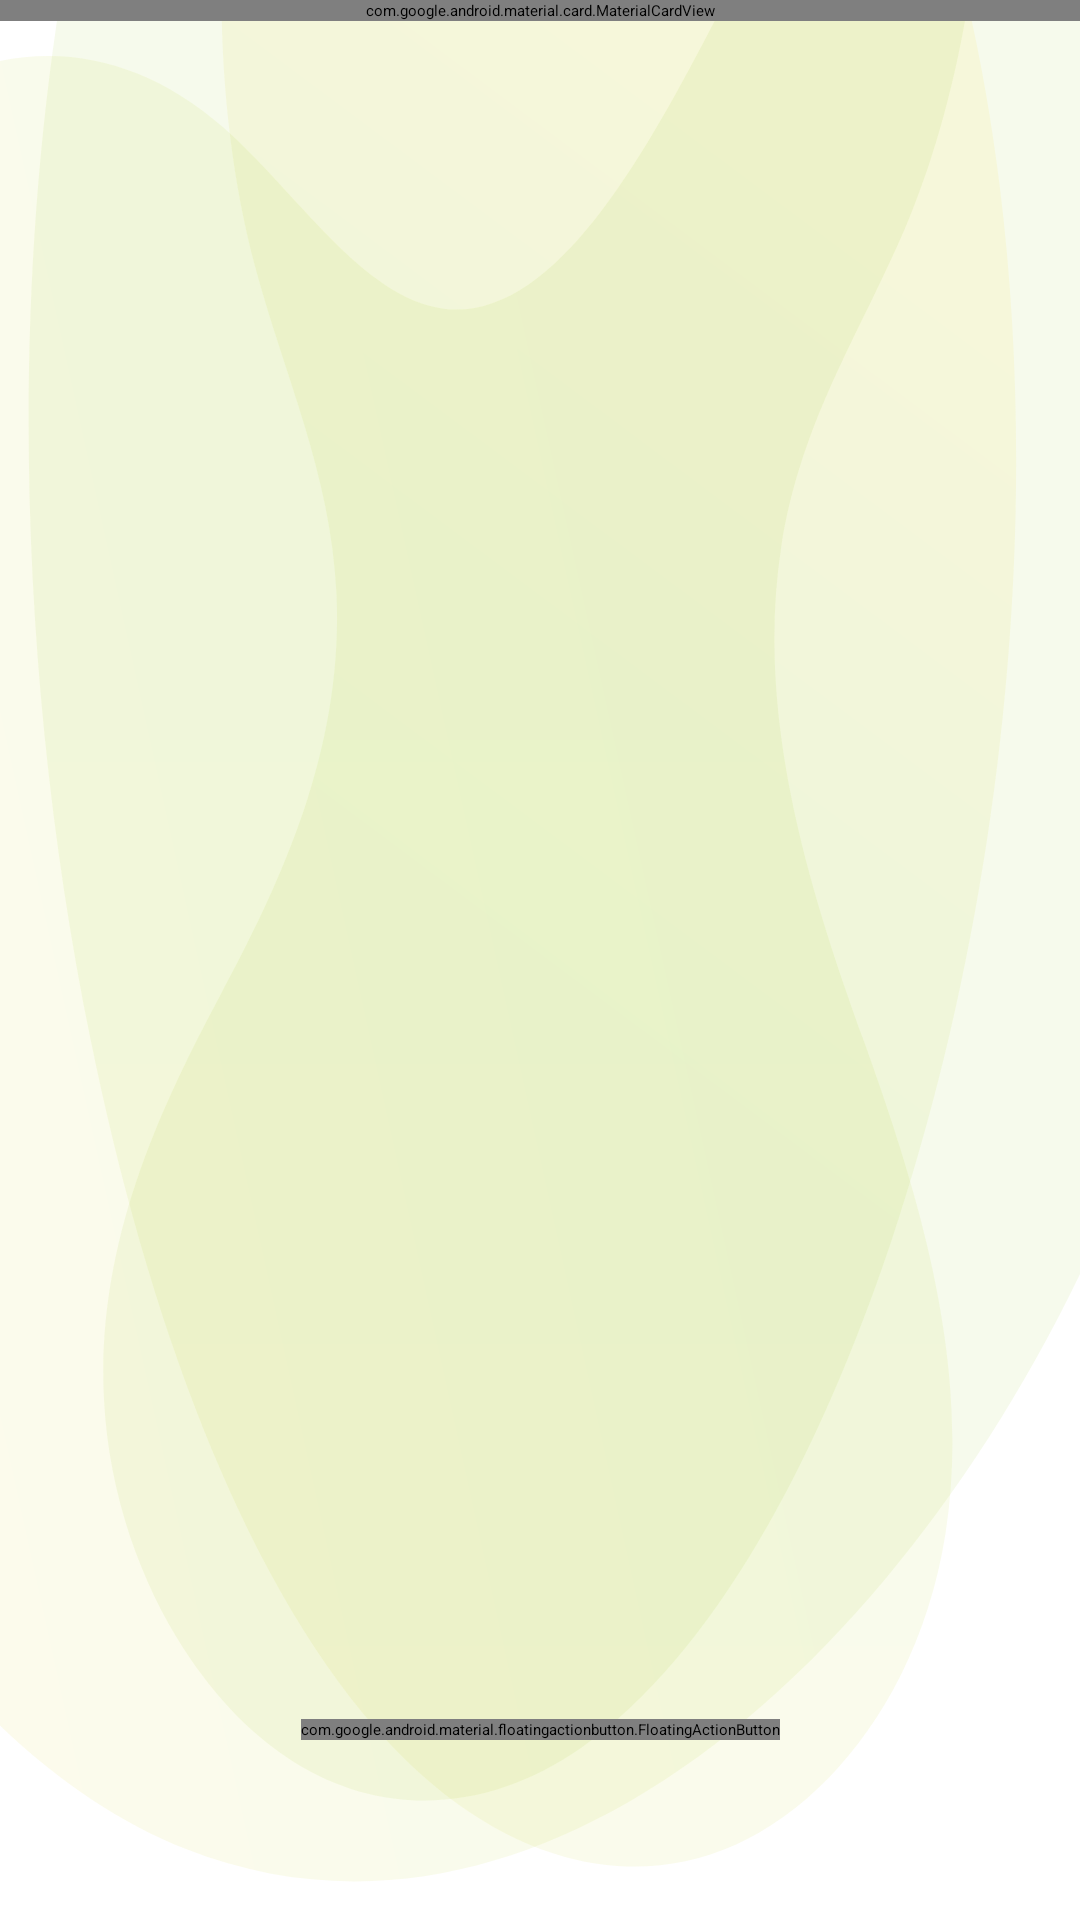

Reconstruct the res/layout file that produces this screen, plus the resources it refers to.
<!-- AndroidManifest.xml: application theme Theme.TodoList -->
<!-- res/layout/fragment_home.xml -->
<?xml version="1.0" encoding="utf-8"?>
<layout xmlns:android="http://schemas.android.com/apk/res/android"
    xmlns:app="http://schemas.android.com/apk/res-auto"
    xmlns:tools="http://schemas.android.com/tools">

    <androidx.constraintlayout.widget.ConstraintLayout
        android:layout_width="match_parent"
        android:layout_height="match_parent"
        android:background="@drawable/background_todolist">

        <com.google.android.material.card.MaterialCardView
            style="@style/CustomCardViewStyle"
            android:id="@+id/cvHome"
            android:layout_width="match_parent"
            android:layout_height="wrap_content"
            app:layout_constraintTop_toTopOf="parent"
            app:layout_constraintStart_toStartOf="parent"
            app:layout_constraintEnd_toEndOf="parent"
            app:cardBackgroundColor="@color/green_task"
            app:cardElevation="@dimen/elevation_card_home"
            app:strokeWidth="@dimen/stroke_width_card_home">

            <androidx.constraintlayout.widget.ConstraintLayout
                android:layout_width="match_parent"
                android:layout_height="match_parent">

                <com.google.android.material.textview.MaterialTextView
                    style="@style/TextTile"
                    android:id="@+id/tvTitle"
                    android:layout_width="wrap_content"
                    android:layout_height="wrap_content"
                    android:text="@string/home_title"
                    android:layout_marginStart="@dimen/general_margin_left"
                    app:layout_constraintTop_toTopOf="parent"
                    app:layout_constraintStart_toStartOf="parent" />

                <com.google.android.material.textview.MaterialTextView
                    style="@style/TextBody"
                    android:id="@+id/tvDescription"
                    android:layout_width="0dp"
                    android:layout_height="wrap_content"
                    android:layout_marginStart="@dimen/general_margin_left"
                    android:text="@string/home_description"
                    android:textAlignment="textStart"
                    app:layout_constraintTop_toBottomOf="@+id/tvTitle"
                    app:layout_constraintStart_toStartOf="parent"
                    app:layout_constraintEnd_toStartOf="@+id/ivAsDeporte"/>

                <ImageView
                    android:id="@+id/ivAsDeporte"
                    android:layout_width="40dp"
                    android:layout_height="40dp"
                    android:src="@drawable/asdeporte"
                    android:scaleType="centerInside"
                    android:layout_margin="@dimen/general_margin_left"
                    app:layout_constraintTop_toTopOf="parent"
                    app:layout_constraintEnd_toEndOf="parent"/>
            </androidx.constraintlayout.widget.ConstraintLayout>

        </com.google.android.material.card.MaterialCardView>

        <androidx.recyclerview.widget.RecyclerView
            android:id="@+id/rvCategories"
            android:layout_width="match_parent"
            android:layout_height="0dp"
            android:layout_margin="@dimen/general_margin_top"
            app:layout_constraintBottom_toTopOf="@+id/addTask"
            app:layout_constraintTop_toBottomOf="@id/cvHome"
            tools:listitem="@layout/item_task"/>

        <com.google.android.material.textview.MaterialTextView
            style="@style/TextBody"
            android:id="@+id/tvAddTask"
            android:layout_width="match_parent"
            android:layout_height="0dp"
            android:layout_margin="@dimen/general_margin_left"
            android:text="@string/home_add_task"
            android:visibility="gone"
            android:textAlignment="center"
            app:layout_constraintBottom_toTopOf="@+id/addTask"
            app:layout_constraintTop_toBottomOf="@id/cvHome"/>

        <com.google.android.material.floatingactionbutton.FloatingActionButton
            style="@style/ShapeAppearanceOverlay.Material3.FloatingActionButton"
            android:id="@+id/addTask"
            android:layout_width="wrap_content"
            android:layout_height="wrap_content"
            android:src="@drawable/ic_add"
            android:layout_marginBottom="@dimen/general_margin_bottom"
            app:layout_constraintStart_toStartOf="parent"
            app:layout_constraintEnd_toEndOf="parent"
            app:layout_constraintBottom_toBottomOf="parent"/>

    </androidx.constraintlayout.widget.ConstraintLayout>

</layout>
<!-- res/layout/item_task.xml (included above) -->
<?xml version="1.0" encoding="utf-8"?>
<layout xmlns:android="http://schemas.android.com/apk/res/android"
    xmlns:app="http://schemas.android.com/apk/res-auto"
    xmlns:tools="http://schemas.android.com/tools">

    <com.google.android.material.card.MaterialCardView
        android:id="@+id/cvTask"
        android:layout_width="wrap_content"
        android:layout_height="wrap_content"
        android:layout_margin="@dimen/general_margin_top"
        app:layout_constraintTop_toTopOf="parent"
        app:layout_constraintStart_toStartOf="parent"
        app:layout_constraintEnd_toEndOf="parent"
        app:cardBackgroundColor="@color/white"
        app:cardElevation="1dp"
        app:strokeWidth="1dp">

        <androidx.constraintlayout.widget.ConstraintLayout
            android:layout_width="match_parent"
            android:layout_height="match_parent">

            <LinearLayout
                android:layout_width="match_parent"
                android:layout_height="wrap_content"
                android:orientation="vertical"
                android:gravity="center"
                android:layout_margin="32dp"
                app:layout_constraintTop_toTopOf="parent"
                app:layout_constraintBottom_toBottomOf="parent"
                app:layout_constraintEnd_toEndOf="parent"
                app:layout_constraintStart_toStartOf="parent">

                <com.google.android.material.textview.MaterialTextView
                    style="@style/TextBody"
                    android:id="@+id/taskTitle"
                    android:layout_width="wrap_content"
                    android:layout_height="wrap_content"
                    tools:text="@string/add_task_title_name"/>

                <com.google.android.material.textview.MaterialTextView
                    style="@style/TextBody"
                    android:id="@+id/taskDescription"
                    android:layout_width="wrap_content"
                    android:layout_height="wrap_content"
                    android:layout_marginTop="32dp"
                    tools:text="@string/add_task_title_description_ti"/>

            </LinearLayout>

        </androidx.constraintlayout.widget.ConstraintLayout>

    </com.google.android.material.card.MaterialCardView>

</layout>
<!-- resources referenced by this layout -->
<resources>
  <color name="green_task">#4E9A33</color>
  <color name="white">#FFFFFFFF</color>
  <dimen name="elevation_card_home">3dp</dimen>
  <dimen name="general_margin_bottom">60dp</dimen>
  <dimen name="general_margin_left">12dp</dimen>
  <dimen name="general_margin_top">12dp</dimen>
  <dimen name="stroke_width_card_home">0dp</dimen>
  <!-- drawable asdeporte: png bitmap (drawable, 28837 bytes) -->
  <!-- drawable background_todolist: vector/xml drawable (drawable, 3573 chars, omitted) -->
  <string name="add_task_title_description_ti">Descripcion</string>
  <string name="add_task_title_name">Nombre</string>
  <string name="home_add_task">Comienza agregando una tarea :)</string>
  <string name="home_description">Aqui te presentamos tu lista de tareas por categoria</string>
  <string name="home_title">¡Hola!</string>
  <style name="CustomCardViewStyle" parent="@style/Widget.MaterialComponents.CardView">
          <item name="shapeAppearanceOverlay">@style/ShapeAppearanceOverlay_Card_Custom_Corners</item>
      </style>
  <style name="TextBody">
          <item name="android:textAlignment">center</item>
          <item name="android:textColor">@color/blue_task</item>
          <item name="android:gravity">center</item>
          <item name="android:textSize">12sp</item>
          <item name="android:textStyle">normal</item>
      </style>
  <style name="TextTile">
          <item name="android:textAlignment">center</item>
          <item name="android:textColor">@color/blue_task</item>
          <item name="android:gravity">center</item>
          <item name="android:textSize">20sp</item>
          <item name="android:textStyle">bold</item>
      </style>
  <style name="ShapeAppearanceOverlay_Card_Custom_Corners" parent="">
          <item name="cornerFamily">rounded</item>
          <item name="cornerSizeTopRight">0dp</item>
          <item name="cornerSizeTopLeft">0dp</item>
          <item name="cornerSizeBottomRight">12dp</item>
          <item name="cornerSizeBottomLeft">12dp</item>
      </style>
  <color name="blue_task">#071C32</color>
</resources>
